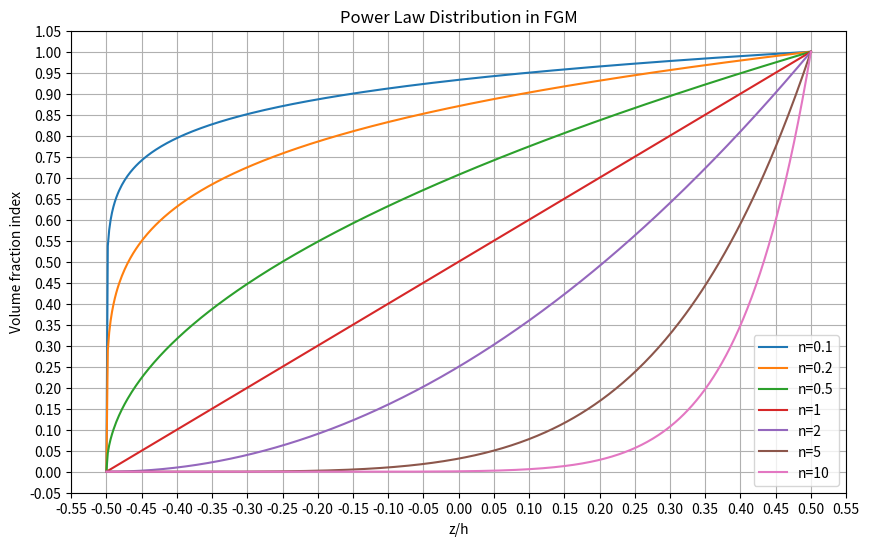

Write the Python code that produced this figure.
import numpy as np
import matplotlib.pyplot as plt
from matplotlib.ticker import MaxNLocator
from sympy import symbols, integrate

h = 1
z_values = np.linspace(-h/2, h/2, 500)
n_values = [0.1, 0.2, 0.5, 1, 2, 5, 10]

nu = 0.3

#Tempreture change trugh the thikness in kelvin
T0 = 300 

#no teperature change in thickness direction
Tf = 600
deltaT = Tf - T0
T = T0 + deltaT

#temperature change linearly
Tl = 100
Tu = 600

def LT(Tl, Tu, z, T0):
    Tz = Tl + (0.5+z/h)*(Tu-Tl)
    deltaT = Tz - Tl
    T = T0 + deltaT
    return T
T = LT(Tl, Tu, 0.5, T0)

#Tempreture Dependent Matrial Properties
def TDP(P0, P_1, P1, P2, P3, T):
    P = P0*( P_1*(T**-1) +1 + P1*T + P2*(T**2) +P3*(T**3) )
    return P
#print(TDP(244.27e+09, 0, -1.371e-03, 1.214e-06, -3.681e-10, LT(Tl, Tu, 0.5, T0)))

Ec = TDP( 244.27e+09, 0, -1.371e-03, 1.214e-06, -3.681e-10, LT(Tl, Tu, 0.5, T0) )
Em = TDP( 122.56e+09, 0, -4.589e-4, 0, 0, LT(Tl, Tu, 0.5, T0) )

#Simple Power law
def powerlaw(z, n, pc, pm, h):
    #in case of no change in matrial properties with T change
    return (pc-pm)*(0.5+z/h)**n + pm
    #in case of material properties dependent on temprucure change
    #return (TDP(0, 0, 0, 0, 0) - TDP(0, 0, 0, 0, 0))*(0.5+z/h)**n + TDP(0, 0, 0, 0, 0)

def V_power_law(z, n, h):
    return (0.5+z/h)**n

plt.figure(figsize=(10, 6))

#Power Law Gragh
for n in n_values:
    #p_values = powerlaw(z_values, n, Ec, Em, h)
    v_values = V_power_law(z_values, n, h)
    #plt.plot(z_values, p_values, label=f'n={n}')
    plt.plot(z_values, v_values, label=f'n={n}')

# Use MaxNLocator to automatically set a higher number of ticks
plt.gca().xaxis.set_major_locator(MaxNLocator(nbins=25))  # 10 ticks on x-axis
plt.gca().yaxis.set_major_locator(MaxNLocator(nbins=25))  # 10 ticks on y-axis
plt.title('Power Law Distribution in FGM')
plt.xlabel('z/h')
plt.ylabel('Volume fraction index')
plt.legend()
plt.grid(True)
plt.show()

#Module of Elasticiy
E = powerlaw(0.5, 0, Ec, Em, h)
print("E: ", E)

#Reduced Stiffness Matrix
Q11 = Q22 = E/(1-(nu**2))
Q12 = Q21 = (nu*E)/(1-(nu**2))
Q44 = Q55 = Q66 = E/(2*(1+nu))

Q = np.zeros([5, 5])

Q[0, 0] = Q11
Q[1, 1] = Q22
Q[0, 1] = Q12 = Q[1, 0]
Q[2, 2] = Q44
Q[3, 3] = Q55
Q[4, 4] = Q66
#print(Q)

#e (diffrence between Mid-plane and physical neutral plane)
z, n = symbols('z n')
E = (Ec-Em)*((z/h)+0.5)**n + Em

#e = ( integrate(z*E, (z, -h/2, h/2)) ) / (integrate(E, (z, -h/2, h/2)))

#print("e: ", e)
